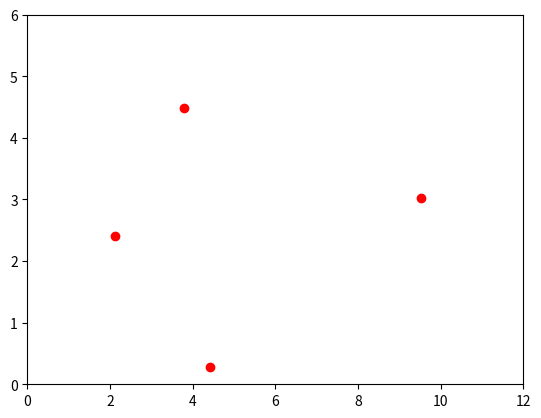

Python code for this plot:
import numpy as np
import matplotlib.pyplot as plt
import matplotlib.animation as animation

# Define the number of drones and their initial and final positions
num_drones = 5
initial_positions = np.random.rand(num_drones, 2) * 10  # Random initial positions
final_positions = np.array([[2, 2], [4, 4], [6, 2], [8, 4], [10, 2]])

# Create a figure and axes
fig, ax = plt.subplots()
ax.set_xlim(0, 12)
ax.set_ylim(0, 6)

# Initialize drone positions
drone_positions = initial_positions.copy()

# Plot initial drone positions as dots
drone_dots = ax.plot(initial_positions[:, 0], initial_positions[:, 1], 'ro')

# Update function for animation
def update(frame):
    global drone_positions
    if frame < 100:  # Number of frames for animation
        # Calculate the new drone positions based on a simple movement model (e.g., linear interpolation)
        alpha = frame / 100
        drone_positions = (1 - alpha) * initial_positions + alpha * final_positions
        drone_dots[0].set_data(drone_positions[:, 0], drone_positions[:, 1])
    else:
        drone_positions = final_positions
        drone_dots[0].set_data(drone_positions[:, 0], drone_positions[:, 1])
    return drone_dots

# Create the animation
ani = animation.FuncAnimation(fig, update, frames=range(101), repeat=False)

# Display the animation
plt.show()
